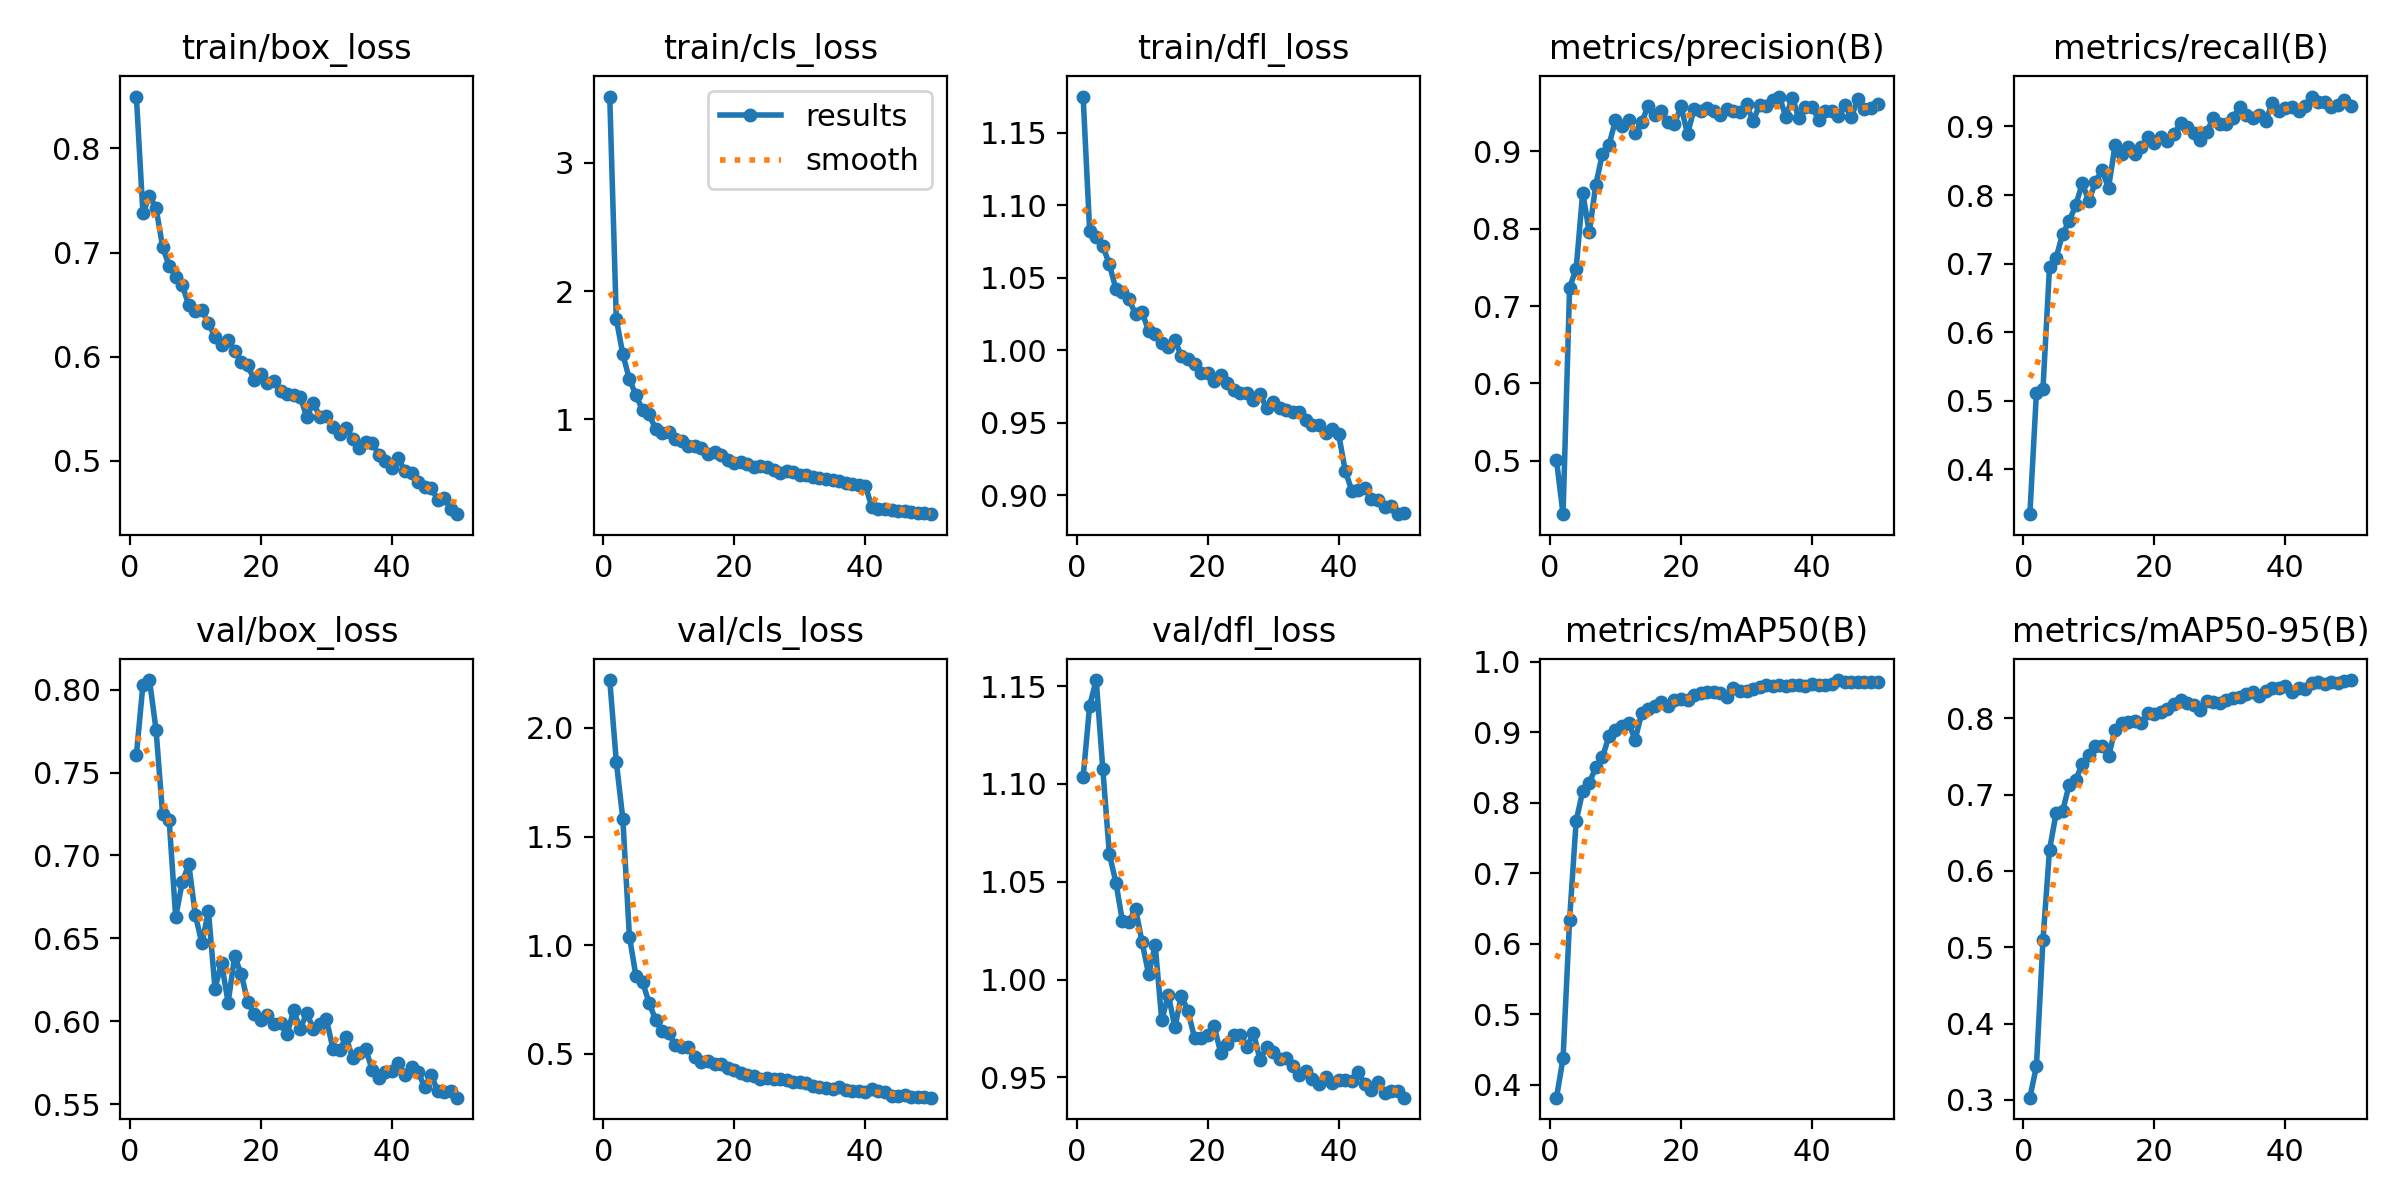

Source data for this figure (header and first rows):
epoch, time, train/box_loss, train/cls_loss, train/dfl_loss, metrics/precision(B), metrics/recall(B), metrics/mAP50(B), metrics/mAP50-95(B), val/box_loss, val/cls_loss, val/dfl_loss, lr/pg0, lr/pg1, lr/pg2
1, 1498, 0.8498, 3.518, 1.175, 0.5005, 0.3343, 0.3818, 0.303, 0.7606, 2.22, 1.103, 0.0001745, 0.0001745, 0.0001745
2, 2983, 0.7376, 1.784, 1.082, 0.4311, 0.5115, 0.4376, 0.3443, 0.8029, 1.845, 1.14, 0.0003429, 0.0003429, 0.0003429
3, 4464, 0.7544, 1.507, 1.078, 0.7238, 0.5176, 0.6342, 0.5095, 0.8058, 1.58, 1.153, 0.0005044, 0.0005044, 0.0005044
4, 5946, 0.7428, 1.314, 1.072, 0.748, 0.6954, 0.7743, 0.6278, 0.7759, 1.039, 1.108, 0.0004948, 0.0004948, 0.0004948
5, 7422, 0.7057, 1.188, 1.059, 0.8465, 0.7083, 0.8164, 0.6752, 0.7249, 0.8583, 1.064, 0.0004843, 0.0004843, 0.0004843
6, 8897, 0.6871, 1.073, 1.042, 0.7952, 0.7435, 0.8281, 0.6784, 0.7216, 0.8308, 1.05, 0.0004739, 0.0004739, 0.0004739
7, 10378, 0.6769, 1.041, 1.04, 0.8567, 0.7619, 0.8505, 0.7129, 0.6628, 0.7348, 1.03, 0.0004635, 0.0004635, 0.0004635
8, 11854, 0.6687, 0.9248, 1.035, 0.8962, 0.7852, 0.8644, 0.7194, 0.6838, 0.6563, 1.03, 0.0004531, 0.0004531, 0.0004531
9, 13328, 0.6494, 0.8975, 1.025, 0.9078, 0.8173, 0.8941, 0.7401, 0.6946, 0.603, 1.036, 0.0004427, 0.0004427, 0.0004427
10, 14806, 0.6442, 0.9011, 1.026, 0.9398, 0.791, 0.9025, 0.7514, 0.664, 0.595, 1.019, 0.0004323, 0.0004323, 0.0004323
11, 16283, 0.6445, 0.8502, 1.013, 0.9326, 0.8189, 0.9095, 0.763, 0.647, 0.5392, 1.003, 0.0004219, 0.0004219, 0.0004219
12, 17760, 0.6322, 0.8288, 1.011, 0.9407, 0.8364, 0.9132, 0.7641, 0.6664, 0.5307, 1.018, 0.0004114, 0.0004114, 0.0004114
13, 19240, 0.6187, 0.7955, 1.005, 0.9238, 0.8104, 0.8896, 0.7498, 0.6197, 0.532, 0.9791, 0.000401, 0.000401, 0.000401
14, 20721, 0.6112, 0.7947, 1.002, 0.9375, 0.8724, 0.9269, 0.7848, 0.6351, 0.4833, 0.9923, 0.0003906, 0.0003906, 0.0003906
15, 22210, 0.616, 0.7751, 1.007, 0.9584, 0.8596, 0.9332, 0.7936, 0.6112, 0.4641, 0.9756, 0.0003802, 0.0003802, 0.0003802
16, 23692, 0.6056, 0.7312, 0.9958, 0.9464, 0.8706, 0.9367, 0.7955, 0.6391, 0.4683, 0.9918, 0.0003698, 0.0003698, 0.0003698
17, 25177, 0.5951, 0.7457, 0.9942, 0.9521, 0.8595, 0.9428, 0.7965, 0.6284, 0.4533, 0.9838, 0.0003594, 0.0003594, 0.0003594
18, 26662, 0.5917, 0.7256, 0.9905, 0.9375, 0.8693, 0.9376, 0.7931, 0.6117, 0.4524, 0.9702, 0.0003489, 0.0003489, 0.0003489
19, 28143, 0.5773, 0.682, 0.9842, 0.935, 0.8848, 0.9453, 0.8074, 0.6041, 0.4341, 0.9701, 0.0003385, 0.0003385, 0.0003385
20, 29628, 0.5829, 0.6637, 0.984, 0.9581, 0.876, 0.9468, 0.8054, 0.6006, 0.4271, 0.9715, 0.0003281, 0.0003281, 0.0003281
21, 31109, 0.5747, 0.6704, 0.9787, 0.9221, 0.8852, 0.9455, 0.8078, 0.6035, 0.4094, 0.9761, 0.0003177, 0.0003177, 0.0003177
22, 32593, 0.5766, 0.6502, 0.9831, 0.9551, 0.8782, 0.9534, 0.8122, 0.5985, 0.4003, 0.9625, 0.0003073, 0.0003073, 0.0003073
23, 34073, 0.567, 0.6305, 0.9771, 0.9524, 0.8891, 0.9553, 0.8181, 0.5989, 0.3978, 0.967, 0.0002969, 0.0002969, 0.0002969
24, 35551, 0.5642, 0.6341, 0.9724, 0.9562, 0.9052, 0.9566, 0.824, 0.592, 0.3834, 0.9714, 0.0002865, 0.0002865, 0.0002865
25, 37026, 0.5629, 0.6291, 0.9702, 0.9525, 0.8998, 0.9567, 0.8199, 0.6066, 0.3884, 0.9718, 0.000276, 0.000276, 0.000276
26, 38503, 0.5615, 0.6079, 0.9707, 0.9468, 0.8904, 0.9562, 0.8174, 0.5954, 0.3815, 0.9655, 0.0002656, 0.0002656, 0.0002656
27, 39980, 0.5422, 0.5816, 0.9654, 0.955, 0.8798, 0.9502, 0.8103, 0.6048, 0.3828, 0.9728, 0.0002552, 0.0002552, 0.0002552
28, 41455, 0.5557, 0.6004, 0.97, 0.9515, 0.8924, 0.9623, 0.823, 0.5955, 0.381, 0.9588, 0.0002448, 0.0002448, 0.0002448
29, 42933, 0.5423, 0.5864, 0.9598, 0.9507, 0.9124, 0.9585, 0.8218, 0.598, 0.3691, 0.9654, 0.0002344, 0.0002344, 0.0002344
30, 44409, 0.5429, 0.5684, 0.9642, 0.9606, 0.9037, 0.959, 0.8201, 0.6013, 0.3694, 0.9631, 0.000224, 0.000224, 0.000224
31, 45885, 0.5329, 0.5648, 0.9599, 0.9387, 0.9033, 0.9618, 0.8243, 0.5834, 0.3639, 0.9596, 0.0002136, 0.0002136, 0.0002136
32, 47362, 0.5262, 0.5515, 0.9589, 0.9599, 0.913, 0.9643, 0.8259, 0.5824, 0.3525, 0.9596, 0.0002031, 0.0002031, 0.0002031
33, 48835, 0.5314, 0.5424, 0.9576, 0.9578, 0.928, 0.9677, 0.8284, 0.5903, 0.3458, 0.956, 0.0001927, 0.0001927, 0.0001927
34, 50314, 0.5213, 0.5372, 0.9573, 0.9655, 0.9164, 0.966, 0.8323, 0.5778, 0.3411, 0.9512, 0.0001823, 0.0001823, 0.0001823
35, 51802, 0.5125, 0.5297, 0.9521, 0.9706, 0.9121, 0.9675, 0.8344, 0.5806, 0.3391, 0.9532, 0.0001719, 0.0001719, 0.0001719
36, 53276, 0.5183, 0.5168, 0.9482, 0.9445, 0.9164, 0.9652, 0.8287, 0.5831, 0.3453, 0.9493, 0.0001615, 0.0001615, 0.0001615
37, 54749, 0.5171, 0.5043, 0.9486, 0.9694, 0.9078, 0.9664, 0.8359, 0.5704, 0.335, 0.9465, 0.0001511, 0.0001511, 0.0001511
38, 56230, 0.5057, 0.4981, 0.9431, 0.9423, 0.9349, 0.9672, 0.84, 0.5656, 0.3285, 0.95, 0.0001407, 0.0001407, 0.0001407
39, 57707, 0.4997, 0.4916, 0.9453, 0.9571, 0.9223, 0.9659, 0.8395, 0.5691, 0.3296, 0.9469, 0.0001302, 0.0001302, 0.0001302
40, 59182, 0.4928, 0.4839, 0.9419, 0.9577, 0.9269, 0.9678, 0.8415, 0.5701, 0.3241, 0.9487, 0.0001198, 0.0001198, 0.0001198
41, 60650, 0.5022, 0.3169, 0.9169, 0.9406, 0.929, 0.9673, 0.8349, 0.575, 0.3372, 0.9489, 0.0001094, 0.0001094, 0.0001094
42, 62116, 0.4899, 0.3047, 0.903, 0.9524, 0.922, 0.9667, 0.8391, 0.5674, 0.3271, 0.9479, 9.89932e-05, 9.89932e-05, 9.89932e-05
43, 63578, 0.4881, 0.3052, 0.9034, 0.9518, 0.9298, 0.9691, 0.8376, 0.5724, 0.325, 0.9525, 8.85784e-05, 8.85784e-05, 8.85784e-05
44, 65034, 0.4799, 0.2961, 0.9046, 0.9456, 0.9437, 0.974, 0.8461, 0.5694, 0.3074, 0.9465, 7.81636e-05, 7.81636e-05, 7.81636e-05
45, 66492, 0.4746, 0.2893, 0.8975, 0.9594, 0.9354, 0.9716, 0.8473, 0.5601, 0.3066, 0.9436, 6.77488e-05, 6.77488e-05, 6.77488e-05
46, 67951, 0.4736, 0.284, 0.8966, 0.9446, 0.9359, 0.9716, 0.8441, 0.5677, 0.3084, 0.9476, 5.7334e-05, 5.7334e-05, 5.7334e-05
47, 69415, 0.4625, 0.2748, 0.892, 0.9668, 0.9283, 0.9714, 0.8469, 0.5576, 0.2988, 0.9421, 4.69192e-05, 4.69192e-05, 4.69192e-05
48, 70872, 0.464, 0.2695, 0.8922, 0.954, 0.9308, 0.9711, 0.8458, 0.5572, 0.3004, 0.9432, 3.65044e-05, 3.65044e-05, 3.65044e-05
49, 72328, 0.4535, 0.2666, 0.8868, 0.9564, 0.9392, 0.9713, 0.8489, 0.5582, 0.2991, 0.9432, 2.60896e-05, 2.60896e-05, 2.60896e-05
50, 73785, 0.4487, 0.2613, 0.8874, 0.9608, 0.9295, 0.9707, 0.8499, 0.5539, 0.2978, 0.9396, 1.56748e-05, 1.56748e-05, 1.56748e-05
